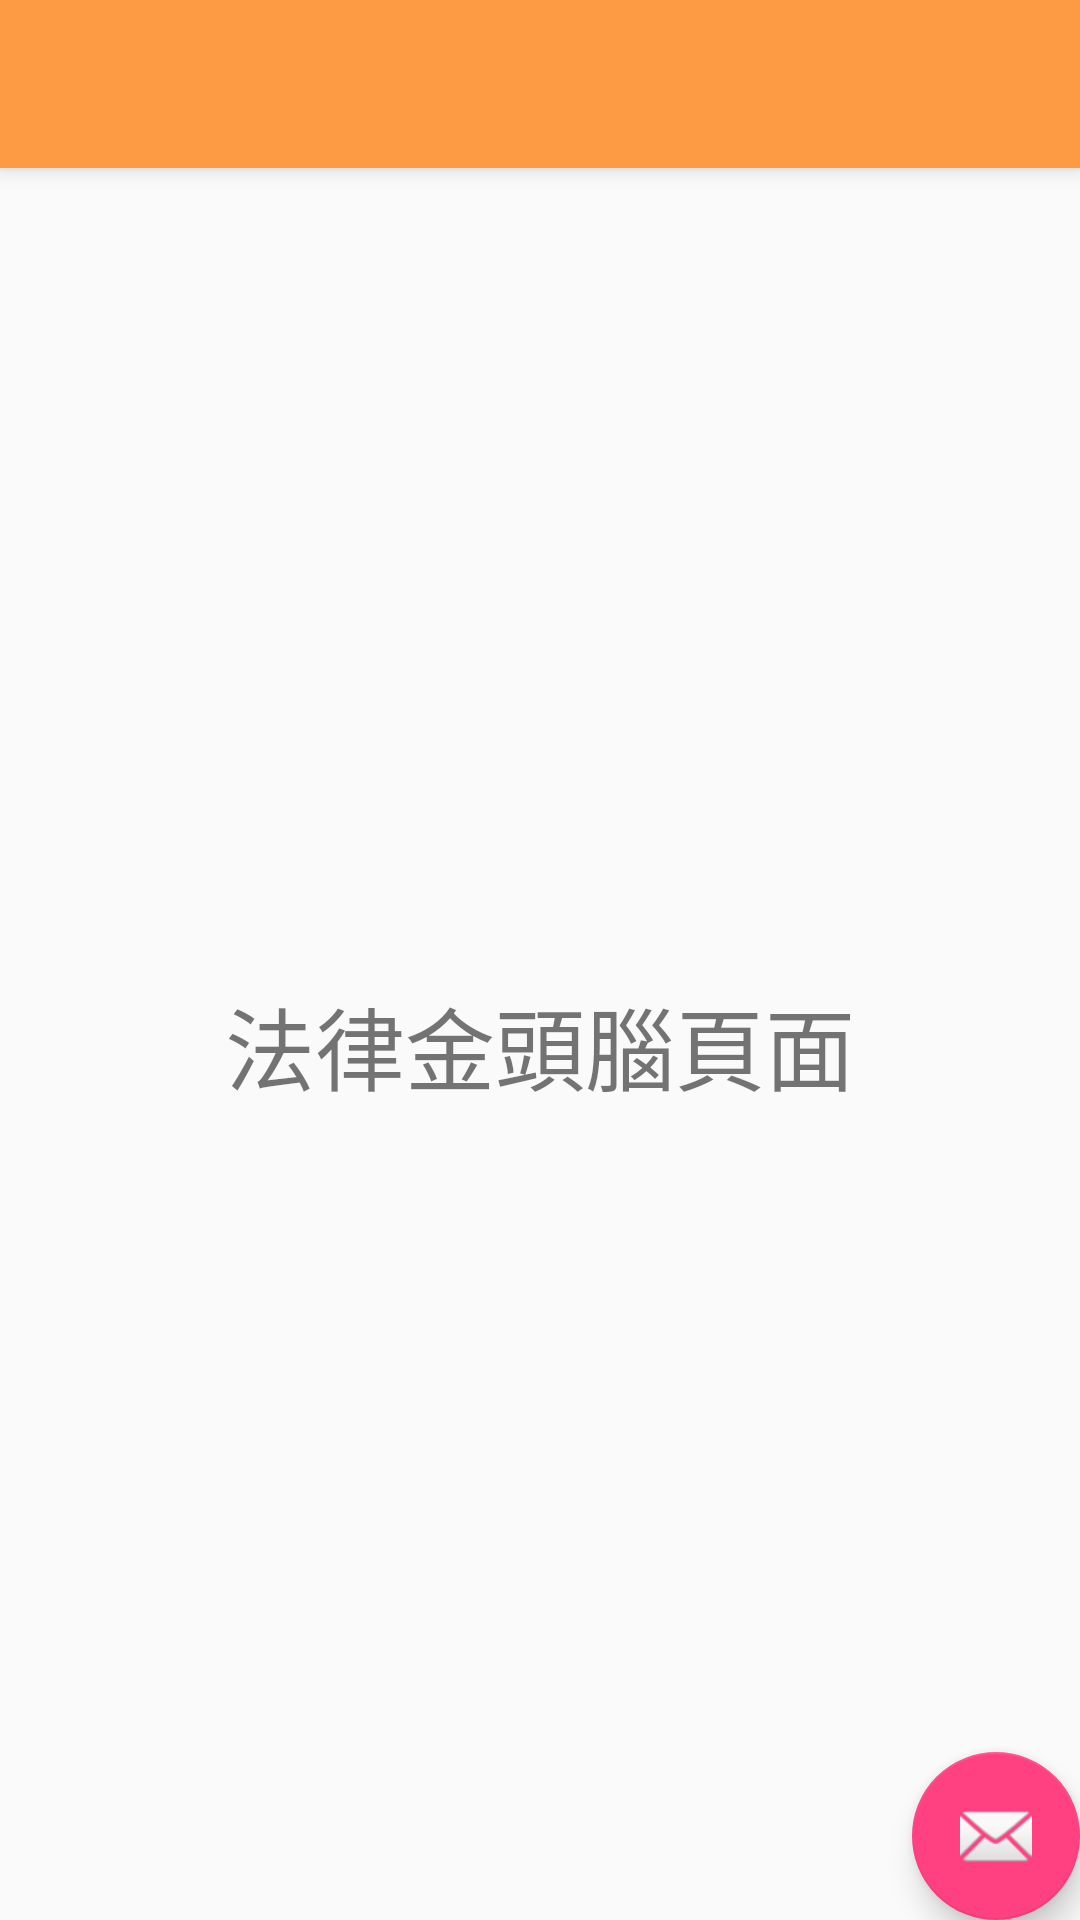

Layout XML and referenced resources for this Android screen:
<!-- AndroidManifest.xml: application theme AppTheme -->
<!-- res/layout/app_bar_brain.xml -->
<?xml version="1.0" encoding="utf-8"?>
<android.support.design.widget.CoordinatorLayout xmlns:android="http://schemas.android.com/apk/res/android"
    xmlns:app="http://schemas.android.com/apk/res-auto"
    xmlns:tools="http://schemas.android.com/tools"
    android:layout_width="match_parent"
    android:layout_height="match_parent"
    tools:context="com.example.lawtalk.BrainActivity">

    <android.support.design.widget.AppBarLayout
        android:layout_width="match_parent"
        android:layout_height="wrap_content"
        android:theme="@style/AppTheme.AppBarOverlay">

        <android.support.v7.widget.Toolbar
            android:id="@+id/toolbar"
            android:layout_width="match_parent"
            android:layout_height="?attr/actionBarSize"
            android:background="?attr/colorPrimary"
            app:popupTheme="@style/AppTheme.PopupOverlay" />

    </android.support.design.widget.AppBarLayout>

    <include layout="@layout/content_brain" />

    <android.support.design.widget.FloatingActionButton
        android:id="@+id/fab"
        android:layout_width="wrap_content"
        android:layout_height="wrap_content"
        android:layout_gravity="bottom|end"
        android:layout_margin="@dimen/fab_margin"
        app:srcCompat="@android:drawable/ic_dialog_email" />

</android.support.design.widget.CoordinatorLayout>
<!-- res/layout/content_brain.xml (included above) -->
<?xml version="1.0" encoding="utf-8"?>
<android.support.constraint.ConstraintLayout xmlns:android="http://schemas.android.com/apk/res/android"
    xmlns:app="http://schemas.android.com/apk/res-auto"
    xmlns:tools="http://schemas.android.com/tools"
    android:layout_width="match_parent"
    android:layout_height="match_parent"
    app:layout_behavior="@string/appbar_scrolling_view_behavior"
    tools:context="com.example.lawtalk.lawtalk.BrainActivity"
    tools:showIn="@layout/app_bar_brain">

    <TextView
        android:layout_width="wrap_content"
        android:layout_height="wrap_content"
        android:text="法律金頭腦頁面"
        android:textSize="30sp"
        app:layout_constraintBottom_toBottomOf="parent"
        app:layout_constraintLeft_toLeftOf="parent"
        app:layout_constraintRight_toRightOf="parent"
        app:layout_constraintTop_toTopOf="parent" />

</android.support.constraint.ConstraintLayout>
<!-- resources referenced by this layout -->
<resources>
  <style name="AppTheme.AppBarOverlay" parent="ThemeOverlay.AppCompat.Dark.ActionBar" />
  <style name="AppTheme.PopupOverlay" parent="ThemeOverlay.AppCompat.Light" />
  <style name="AppTheme" parent="Theme.AppCompat.Light.DarkActionBar">
          
          <item name="colorPrimary">@color/colorPrimary</item>
          <item name="colorPrimaryDark">@color/colorPrimaryDark</item>
          <item name="colorAccent">@color/colorAccent</item>
      </style>
  <color name="colorPrimary">#FD9B44</color>
  <color name="colorPrimaryDark">#FD7D2D</color>
  <color name="colorAccent">#FF4081</color>
</resources>
